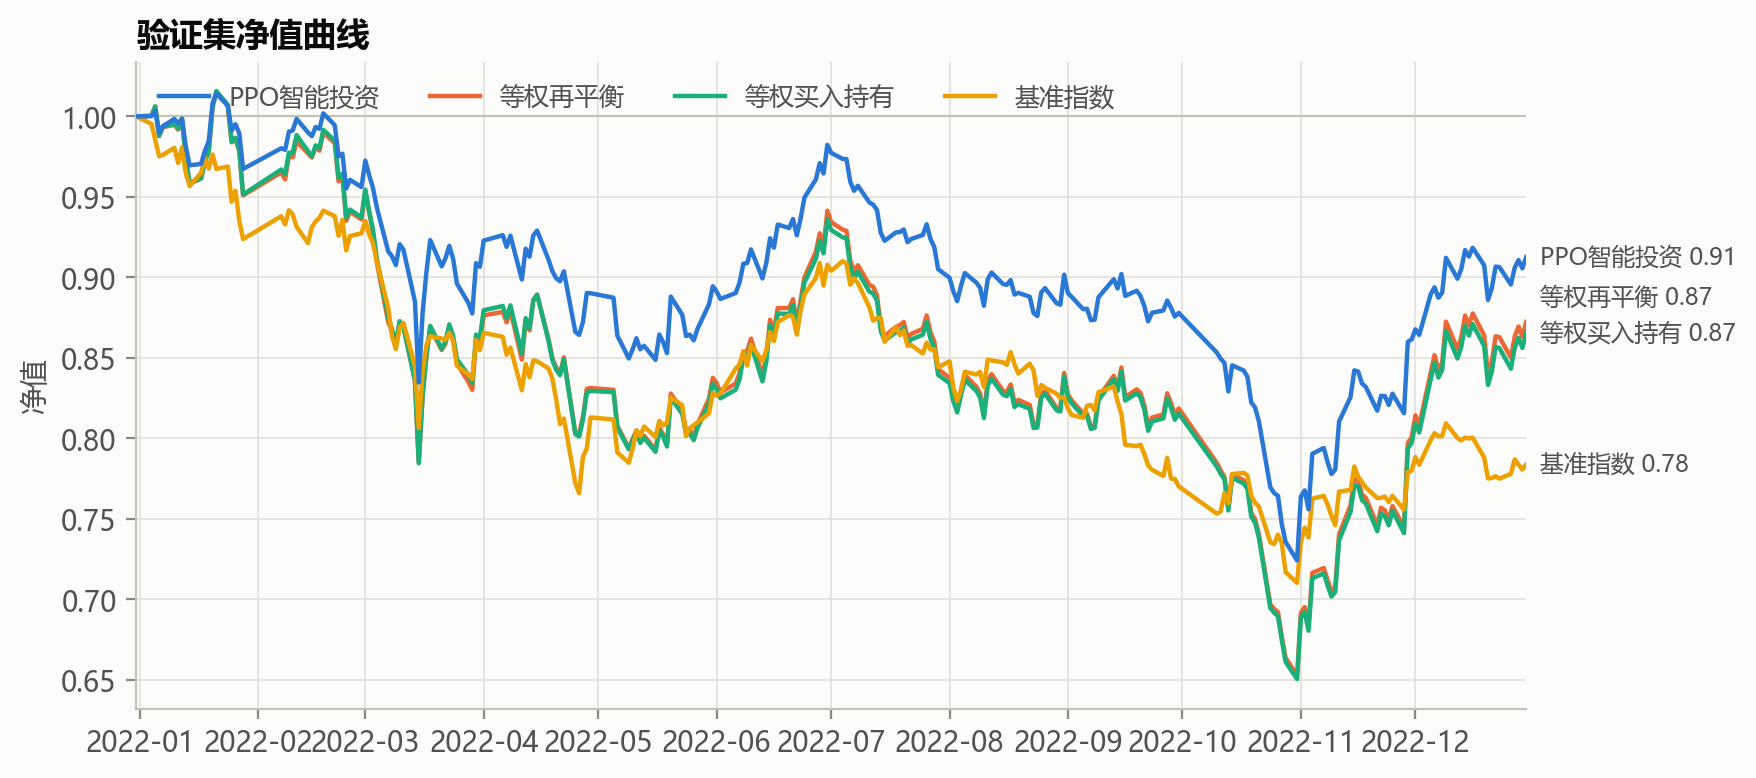

Values plotted in this chart, from the file beside it:
, PPO智能投资, 等权再平衡, 等权买入持有, 基准指数
2021-12-31, 1.0, 1.0, 1.0, 1.0
2022-01-04, 1, 1, 1, 0.9954
2022-01-05, 1.003, 1.006, 1.006, 0.9854
2022-01-06, 0.9899, 0.9878, 0.9879, 0.9753
2022-01-07, 0.994, 0.9933, 0.9937, 0.9761
2022-01-10, 0.9985, 0.9948, 0.9952, 0.9805
2022-01-11, 0.9957, 0.9918, 0.9924, 0.9711
2022-01-12, 0.9986, 0.9984, 0.9985, 0.9808
2022-01-13, 0.9812, 0.9736, 0.9744, 0.9647
2022-01-14, 0.9696, 0.9581, 0.9585, 0.9568
2022-01-17, 0.9705, 0.9614, 0.9617, 0.965
2022-01-18, 0.9786, 0.9718, 0.9721, 0.9743
2022-01-19, 0.9846, 0.978, 0.9783, 0.9676
2022-01-20, 1.008, 1.006, 1.006, 0.9763
2022-01-21, 1.014, 1.015, 1.016, 0.9674
2022-01-24, 1.007, 1.006, 1.007, 0.9689
2022-01-25, 0.9912, 0.9839, 0.9843, 0.947
2022-01-26, 0.9952, 0.9862, 0.9868, 0.9538
2022-01-27, 0.9895, 0.9782, 0.9787, 0.9351
2022-01-28, 0.9674, 0.951, 0.9515, 0.9238
2022-02-07, 0.9803, 0.9652, 0.967, 0.938
2022-02-08, 0.9792, 0.9609, 0.9641, 0.9329
2022-02-09, 0.9905, 0.9756, 0.9775, 0.9416
2022-02-10, 0.9913, 0.9746, 0.9775, 0.9392
2022-02-11, 0.9985, 0.9845, 0.9884, 0.9314
2022-02-14, 0.99, 0.9769, 0.9785, 0.9213
2022-02-15, 0.9877, 0.9745, 0.9751, 0.9311
2022-02-16, 0.9934, 0.9809, 0.982, 0.9347
2022-02-17, 0.9923, 0.9787, 0.9802, 0.937
2022-02-18, 1.002, 0.99, 0.9917, 0.9415
2022-02-21, 0.9946, 0.9834, 0.985, 0.938
2022-02-22, 0.9752, 0.9596, 0.962, 0.9259
2022-02-23, 0.9768, 0.963, 0.9645, 0.9358
2022-02-24, 0.9553, 0.9351, 0.9372, 0.9168
2022-02-25, 0.9606, 0.9407, 0.9421, 0.9257
2022-02-28, 0.9561, 0.936, 0.9373, 0.9274
2022-03-01, 0.9725, 0.9538, 0.9545, 0.9351
2022-03-02, 0.9636, 0.9405, 0.9414, 0.9268
2022-03-03, 0.9556, 0.9279, 0.93, 0.9213
2022-03-04, 0.9436, 0.9096, 0.9119, 0.9101
2022-03-07, 0.9161, 0.8722, 0.8754, 0.8811
2022-03-08, 0.9131, 0.8662, 0.8677, 0.8634
2022-03-09, 0.9076, 0.8573, 0.8588, 0.8555
2022-03-10, 0.9206, 0.8727, 0.8726, 0.8689
2022-03-11, 0.9171, 0.869, 0.8689, 0.8717
2022-03-14, 0.885, 0.8362, 0.836, 0.845
2022-03-15, 0.8347, 0.7849, 0.7845, 0.8064
2022-03-16, 0.8777, 0.8264, 0.826, 0.8412
2022-03-17, 0.9032, 0.8513, 0.8512, 0.8578
2022-03-18, 0.9232, 0.8686, 0.8699, 0.8635
2022-03-21, 0.9069, 0.8549, 0.8556, 0.862
2022-03-22, 0.9119, 0.8588, 0.8604, 0.8613
2022-03-23, 0.9196, 0.8697, 0.8708, 0.8656
2022-03-24, 0.9116, 0.8614, 0.8637, 0.8605
2022-03-25, 0.8961, 0.8464, 0.8492, 0.845
2022-03-28, 0.8841, 0.8351, 0.8393, 0.8397
2022-03-29, 0.8776, 0.83, 0.8344, 0.8368
2022-03-30, 0.9088, 0.8609, 0.8644, 0.8611
2022-03-31, 0.9066, 0.8584, 0.8627, 0.8547
2022-04-01, 0.9228, 0.8764, 0.8796, 0.8656
... 183 more rows
